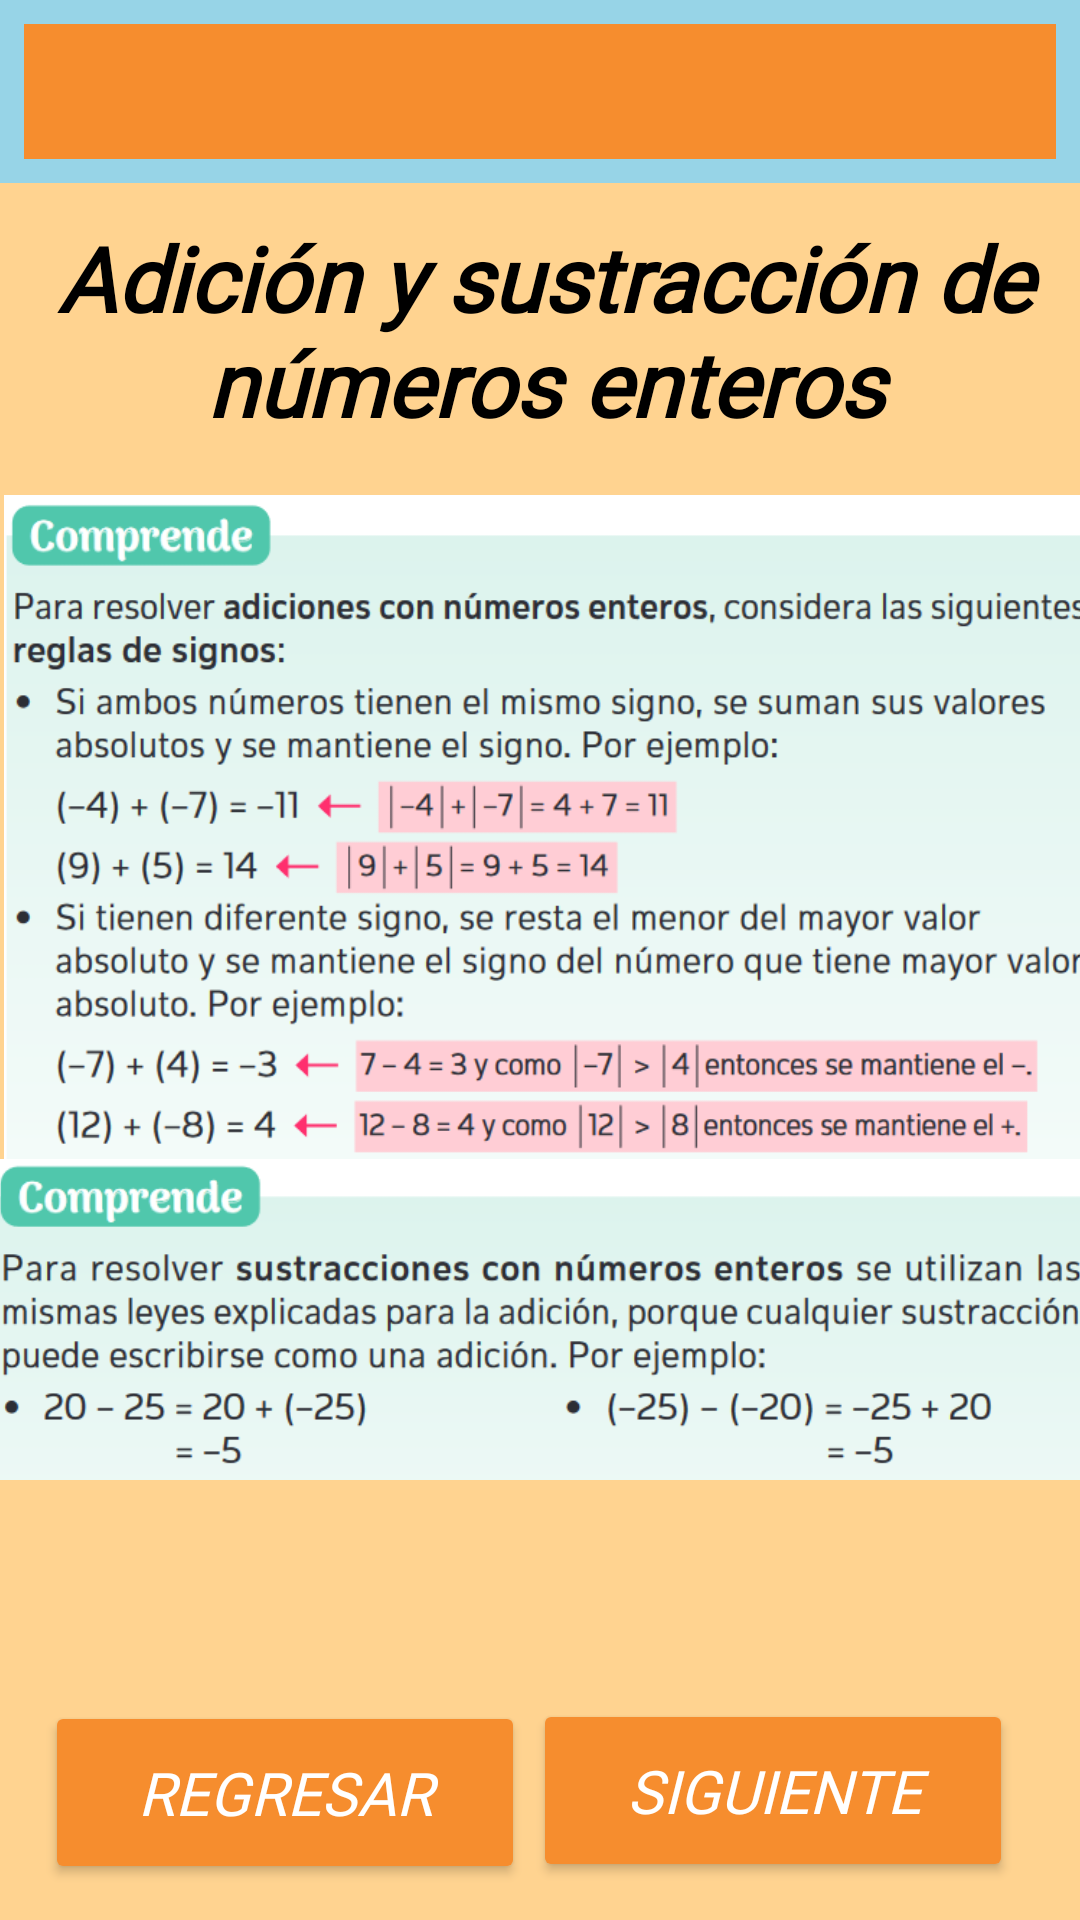

Reconstruct the res/layout file that produces this screen, plus the resources it refers to.
<!-- AndroidManifest.xml: application theme Theme.Matematica -->
<!-- res/layout/activity_teoria_adi_sus.xml -->
<?xml version="1.0" encoding="utf-8"?>
<androidx.constraintlayout.widget.ConstraintLayout
        xmlns:android="http://schemas.android.com/apk/res/android"
        xmlns:tools="http://schemas.android.com/tools"
        xmlns:app="http://schemas.android.com/apk/res-auto"
        android:layout_width="match_parent"
        android:layout_height="match_parent"
        tools:context=".unidad1.TeoriaAdiSus" android:background="#FFD390">

    <androidx.appcompat.widget.Toolbar
            android:layout_width="match_parent"
            android:layout_height="61dp"
            android:background="@drawable/blue_stroke"
            android:theme="?attr/actionBarTheme"
            android:minHeight="?attr/actionBarSize" android:id="@+id/barraNavegacionLec"
            app:layout_constraintTop_toTopOf="parent"
            app:layout_constraintBottom_toBottomOf="parent" app:layout_constraintStart_toStartOf="parent"
            app:layout_constraintEnd_toEndOf="parent" app:layout_constraintVertical_bias="0.0"/>
    <TextView
            android:text="Adición y sustracción de números enteros"
            android:layout_width="394dp"
            android:layout_height="75dp" android:id="@+id/txtLeccion"
            android:textAlignment="center" android:textSize="30sp"
            android:textStyle="bold|italic" app:layout_constraintTop_toTopOf="parent"
            app:layout_constraintBottom_toBottomOf="parent" app:layout_constraintStart_toStartOf="parent"
            app:layout_constraintEnd_toEndOf="parent"
            app:layout_constraintVertical_bias="0.128" android:fontFamily="@font/inter_black"
            android:textColor="#000000" app:layout_constraintHorizontal_bias="0.47"/>
    <ImageView
            android:src="@drawable/leccionadicion"
            android:layout_width="384dp"
            android:layout_height="222dp" android:id="@+id/imgAdicion"
            app:layout_constraintTop_toTopOf="parent"
            app:layout_constraintBottom_toBottomOf="parent" app:layout_constraintStart_toStartOf="parent"
            app:layout_constraintEnd_toEndOf="parent"
            app:layout_constraintHorizontal_bias="0.407" app:layout_constraintVertical_bias="0.395"/>
    <ImageView
            android:src="@drawable/leccionsustraccion"
            android:layout_width="373dp"
            android:layout_height="119dp" android:id="@+id/imgSustraccion"
            app:layout_constraintTop_toTopOf="parent"
            app:layout_constraintBottom_toBottomOf="parent" app:layout_constraintStart_toStartOf="parent"
            app:layout_constraintEnd_toEndOf="parent"
            app:layout_constraintVertical_bias="0.73"/>
    <Button
            android:text="Regresar"
            android:layout_width="160dp"
            android:layout_height="61dp" android:id="@+id/btnRegresarAdiSus"
            app:layout_constraintStart_toStartOf="parent" app:layout_constraintEnd_toEndOf="parent"
            app:layout_constraintBottom_toBottomOf="parent"
            app:layout_constraintHorizontal_bias="0.075" app:layout_constraintVertical_bias="0.979"
            android:backgroundTint="#F68D2E" android:fontFamily="@font/inter_black" android:textStyle="italic"
            android:textAlignment="center" android:textSize="20sp" android:textColor="#FFFFFF"
            app:layout_constraintTop_toTopOf="parent"/>
    <Button
            android:text="Siguiente"
            android:layout_width="160dp"
            android:layout_height="61dp" android:id="@+id/btnSiguienteAdiSus"
            app:layout_constraintStart_toStartOf="parent" app:layout_constraintEnd_toEndOf="parent"
            app:layout_constraintBottom_toBottomOf="parent"
            app:layout_constraintHorizontal_bias="0.888" app:layout_constraintVertical_bias="0.978"
            android:backgroundTint="#F68D2E" android:fontFamily="@font/inter_black" android:textStyle="italic"
            android:textAlignment="center" android:textSize="20sp" android:textColor="#FFFFFF"
            app:layout_constraintTop_toTopOf="parent"/>
</androidx.constraintlayout.widget.ConstraintLayout>
<!-- resources referenced by this layout -->
<resources>
  <!-- drawable blue_stroke (drawable) -->
  <?xml version="1.0" encoding="UTF-8"?>
  <shape xmlns:android="http://schemas.android.com/apk/res/android"
         android:shape="rectangle">
      <solid android:color="#F68D2E"/>
      <padding
              android:bottom="5dp"
              android:left="5dp"
              android:right="5dp"
              android:top="5dp"/>
      <stroke
              android:color="#97D4E7"
              android:width="8dp"/>
  </shape>
  <!-- drawable leccionadicion: png bitmap (drawable, 98074 bytes) -->
  <!-- drawable leccionsustraccion: png bitmap (drawable, 47460 bytes) -->
  <style name="Theme.Matematica" parent="Base.Theme.Matematica" />
  <style name="Base.Theme.Matematica" parent="Theme.Material3.DayNight.NoActionBar">
          
          
      </style>
</resources>
